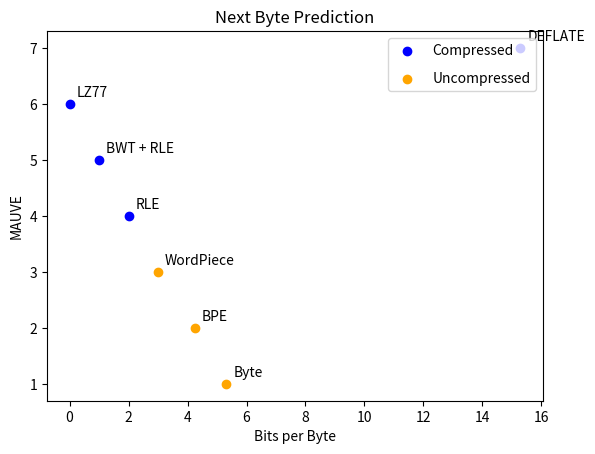

This chart was generated by the following Python code:
import matplotlib.pyplot as plt
import numpy as np

def plot_scatter_graph(data, title, x_label, y_label, x_scale="linear", y_scale="linear"):
    """
    data: list of tuples (label, x, y)
    """
    fig, ax = plt.subplots()
    for label, x, y, compression in data:
        label_text = "blue" if compression else "orange"
        ax.scatter(x, y, c=label_text)
        ax.annotate(label, (x, y), textcoords="offset points", xytext=(5, 5), ha="left")
    ax.set_title(title)
    ax.set_xlabel(x_label)
    ax.set_ylabel(y_label)
    ax.set_xscale(x_scale)
    ax.set_yscale(y_scale)

    plt.scatter([], [], color='blue', label='Compressed', marker='o')
    plt.scatter([], [], color='orange', label='Uncompressed', marker='o')
    plt.legend(scatterpoints=1, labelspacing=1, loc='upper right')
    #ax.legend()
    plt.savefig(f"{title}.png", bbox_inches="tight")
    

if __name__ == "__main__":
    # example usage
    # First number is bpb and second number is MAUVE and third is 1 if a compression algorithm
    data = [
        ("Byte", 5.32, 1, 0),
        ("BPE", 4.24, 2, 0),
        ("WordPiece", 3, 3, 0),
        ("RLE", 2, 4, 1),
        ("BWT + RLE", 1, 5, 1),
        ("LZ77", 0, 6, 1),
        ("DEFLATE", 15.29, 7, 1),
    ]
    plot_scatter_graph(data, "Next Byte Prediction", "Bits per Byte", "MAUVE")

